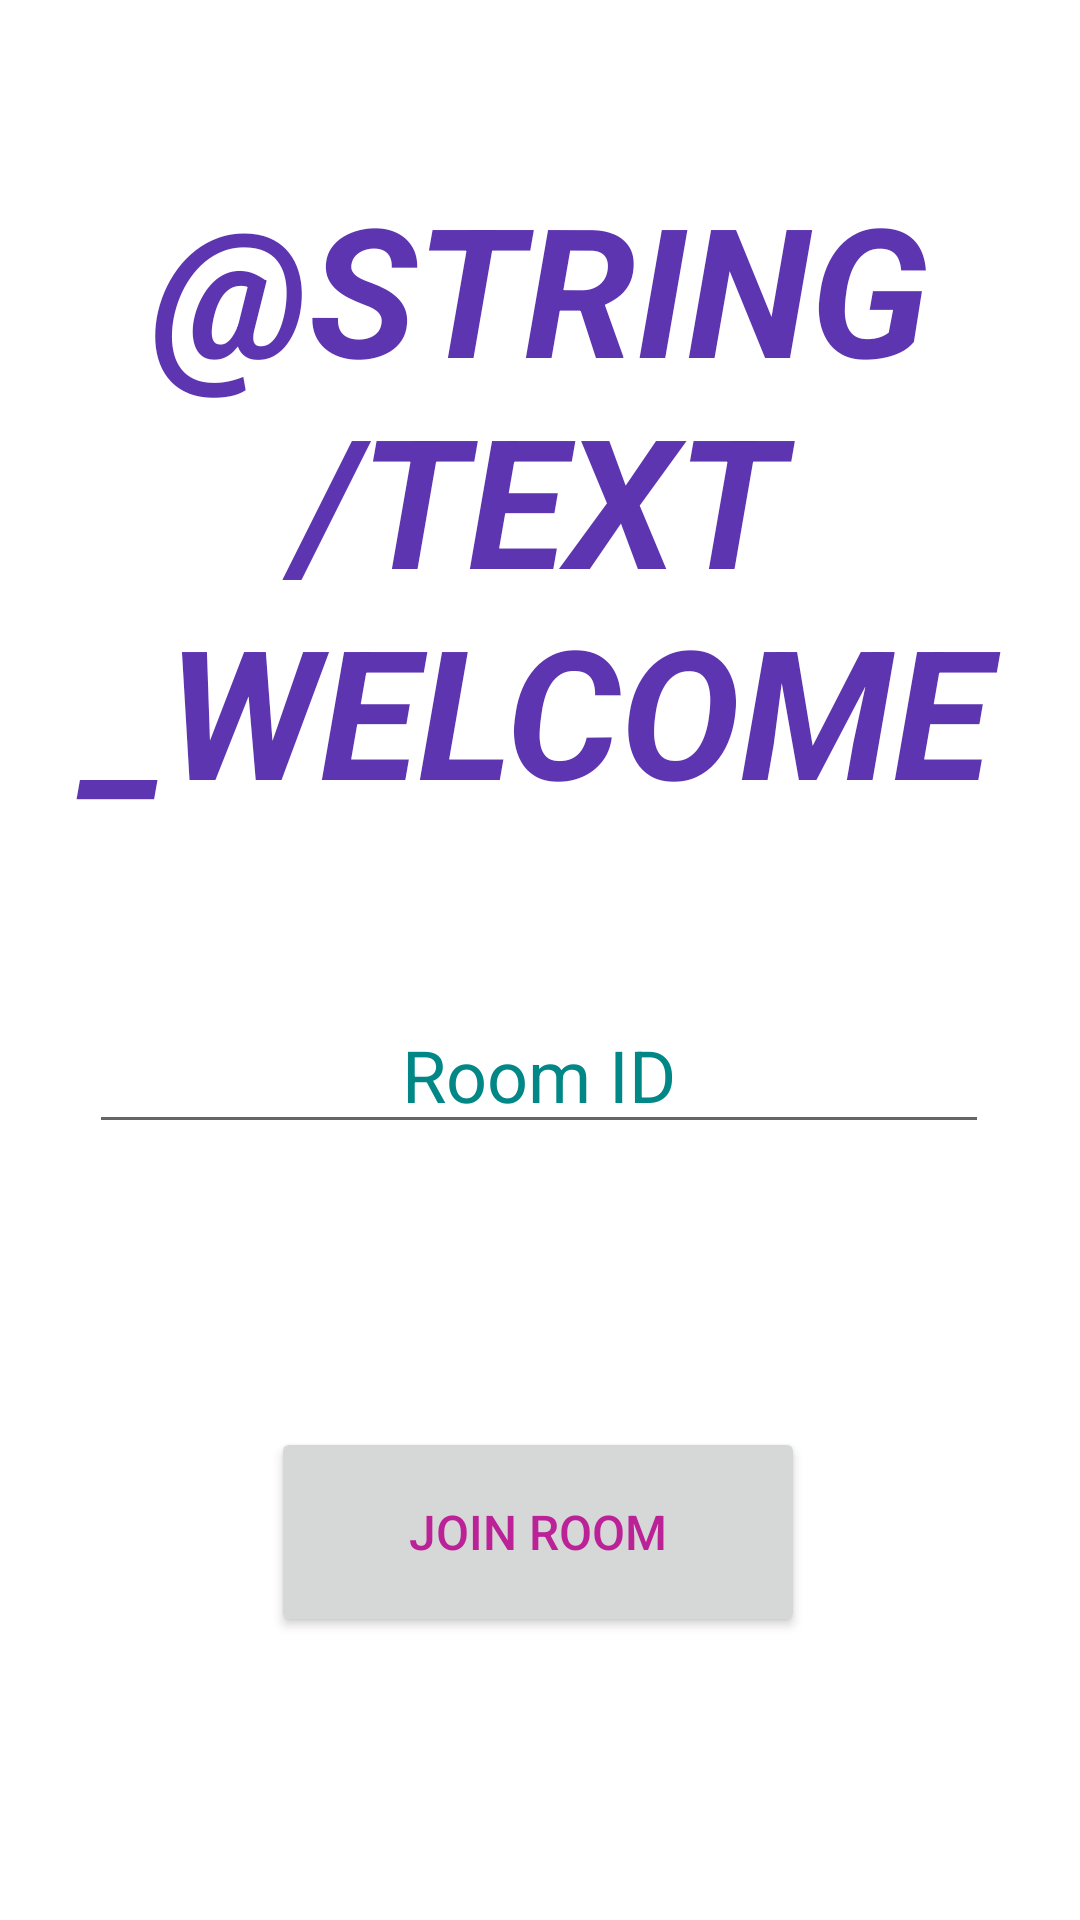

The Android layout XML behind this screen, and the referenced resources:
<!-- AndroidManifest.xml: application theme Theme.PARADOX -->
<!-- res/layout/activity_welcome.xml -->
<?xml version="1.0" encoding="utf-8"?>
<androidx.constraintlayout.widget.ConstraintLayout xmlns:android="http://schemas.android.com/apk/res/android"
    xmlns:app="http://schemas.android.com/apk/res-auto"
    xmlns:tools="http://schemas.android.com/tools"
    android:layout_width="match_parent"
    android:layout_height="match_parent"
    tools:context=".WelcomeActivity">

    <TextView
        android:id="@+id/text_welcome"
        android:layout_width="wrap_content"
        android:layout_height="wrap_content"
        android:text="@string/text_welcome"
        android:textAlignment="center"
        android:textAllCaps="true"
        android:textColor="#5E35B1"
        android:textSize="60sp"
        android:textStyle="bold|italic"
        app:layout_constraintBottom_toTopOf="@+id/edit_text_puzzle_id"
        app:layout_constraintEnd_toEndOf="parent"
        app:layout_constraintStart_toStartOf="parent"
        app:layout_constraintTop_toTopOf="parent" />

    <EditText
        android:id="@+id/edit_text_puzzle_id"
        android:layout_width="300dp"
        android:layout_height="wrap_content"
        android:layout_marginTop="332dp"
        android:autofillHints=""
        android:hint="@string/edit_text_puzzle_id"
        android:inputType="textCapCharacters"
        android:minHeight="48dp"
        android:selectAllOnFocus="true"
        android:textAlignment="center"
        android:textColor="@color/teal_700"
        android:textColorHint="@color/teal_700"
        android:textSize="24sp"
        app:layout_constraintEnd_toEndOf="parent"
        app:layout_constraintHorizontal_bias="0.495"
        app:layout_constraintStart_toStartOf="parent"
        app:layout_constraintTop_toTopOf="parent" />

    <Button
        android:id="@+id/button_puzzle_id"
        android:layout_width="178dp"
        android:layout_height="70dp"
        android:layout_gravity="start"
        android:text="@string/button_puzzle_code"
        android:textColor="@color/purple_700"
        android:textSize="16sp"
        app:layout_constraintBottom_toBottomOf="parent"
        app:layout_constraintEnd_toEndOf="parent"
        app:layout_constraintHorizontal_bias="0.497"
        app:layout_constraintStart_toStartOf="parent"
        app:layout_constraintTop_toBottomOf="@+id/edit_text_puzzle_id" />

    <ProgressBar
        android:id="@+id/loading"
        android:layout_width="140dp"
        android:layout_height="106dp"
        android:layout_gravity="center"
        android:visibility="invisible"
        app:layout_constraintBottom_toTopOf="@+id/button_puzzle_id"
        app:layout_constraintEnd_toEndOf="parent"
        app:layout_constraintHorizontal_bias="0.498"
        app:layout_constraintStart_toStartOf="parent"
        app:layout_constraintTop_toBottomOf="@+id/edit_text_puzzle_id"
        app:layout_constraintVertical_bias="0.676" />

</androidx.constraintlayout.widget.ConstraintLayout>
<!-- resources referenced by this layout -->
<resources>
  <color name="purple_700">#BB2297</color>
  <color name="teal_700">#FF018786</color>
  <string name="button_puzzle_code">Join Room</string>
  <string name="edit_text_puzzle_id">Room ID</string>
  <style name="Theme.PARADOX" parent="Theme.MaterialComponents.DayNight.DarkActionBar">
          
          <item name="colorPrimary">@color/green_200</item>
          <item name="colorPrimaryVariant">@color/teal_700</item>
          <item name="colorOnPrimary">@color/darkgreen_200</item>
  
          
          <item name="colorSecondary">@color/purple_500</item>
          <item name="colorSecondaryVariant">@color/purple_700</item>
          <item name="colorOnSecondary">@color/black</item>
          
          <item name="android:statusBarColor">?attr/colorPrimaryVariant</item>
          
  
          <item name="windowNoTitle">false</item>
          <item name="windowActionBar">true</item>
          <item name="android:windowFullscreen">false</item>
          <item name="android:windowContentOverlay">@null</item>
  
  
  
  
      </style>
  <color name="green_200">#B6EB79</color>
  <color name="darkgreen_200">#17706E</color>
  <color name="purple_500">#FF6200EE</color>
  <color name="black">#FF000000</color>
</resources>
